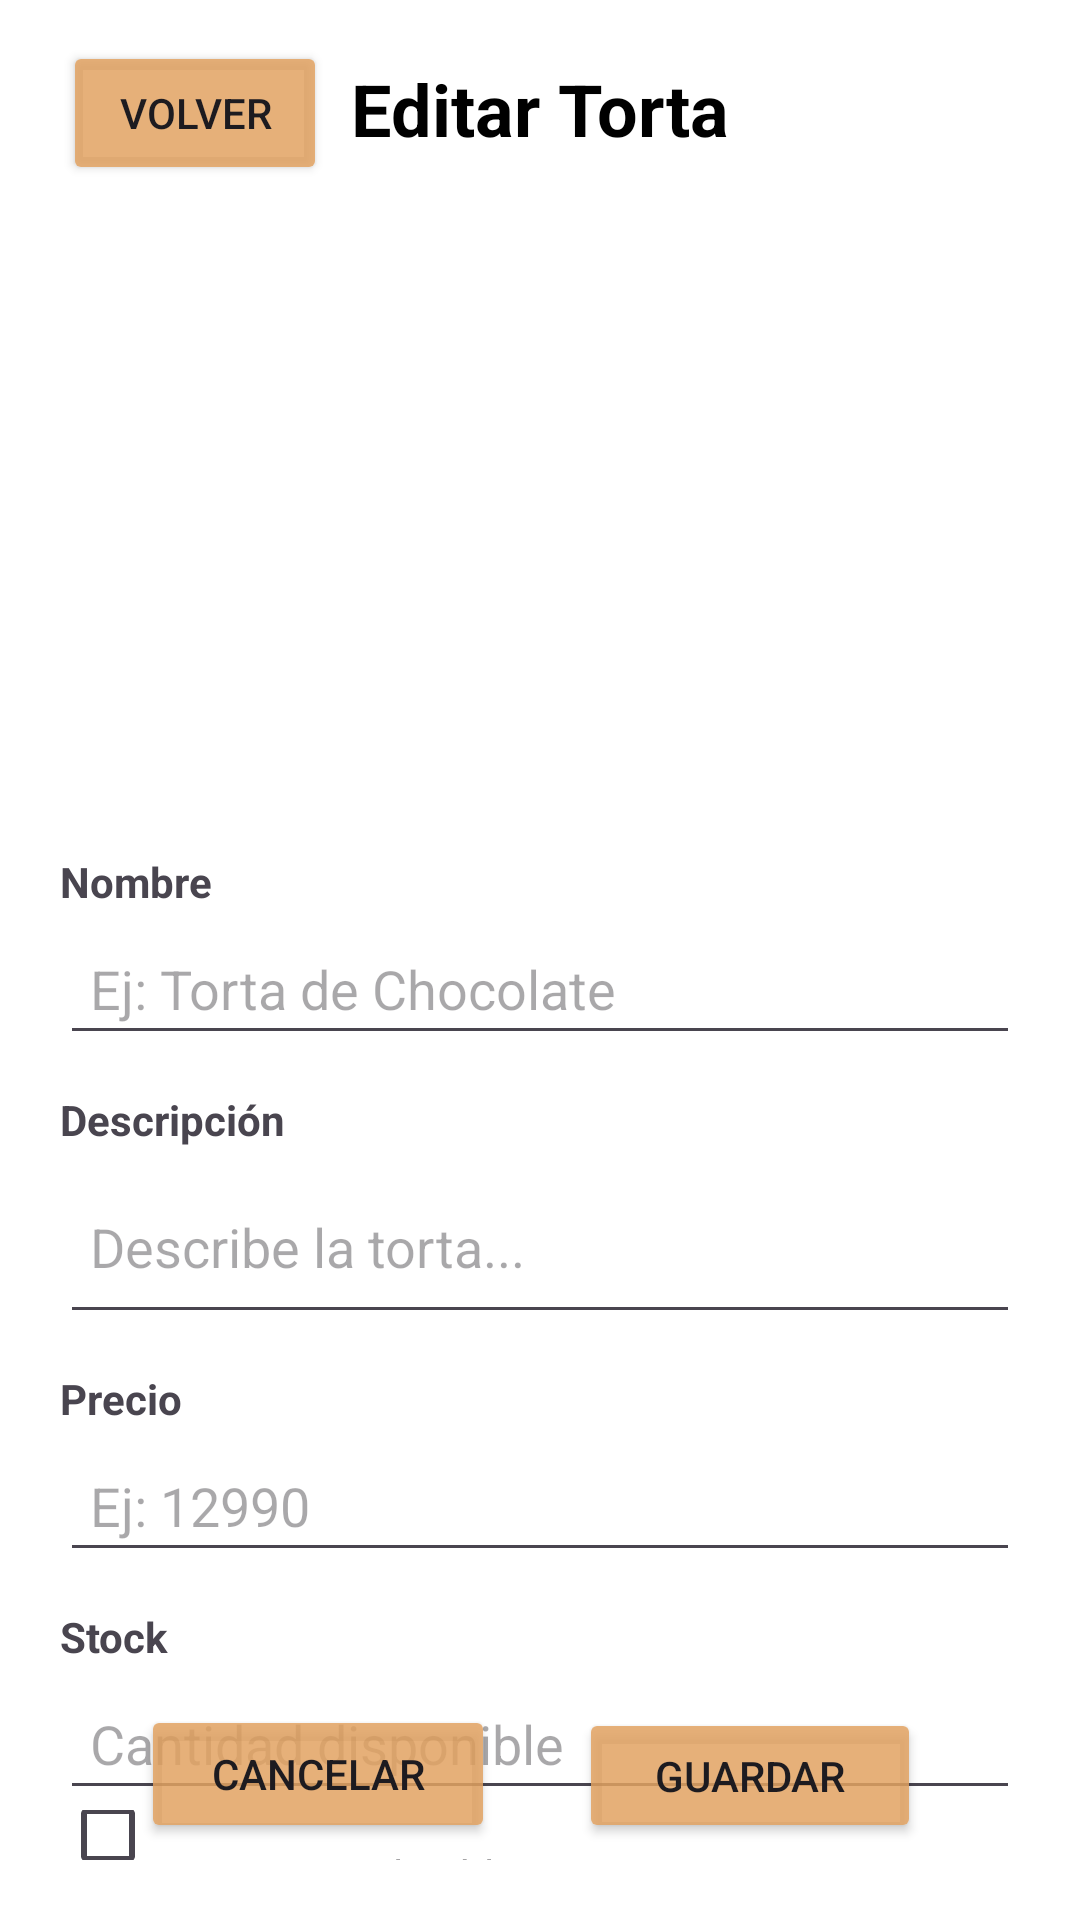

Reconstruct the res/layout file that produces this screen, plus the resources it refers to.
<!-- AndroidManifest.xml: application theme Theme.Pasteleria_mil_sabores_app -->
<!-- res/layout/activity_torta_edit.xml -->
<?xml version="1.0" encoding="utf-8"?>
<androidx.constraintlayout.widget.ConstraintLayout xmlns:android="http://schemas.android.com/apk/res/android"
    xmlns:app="http://schemas.android.com/apk/res-auto"
    xmlns:tools="http://schemas.android.com/tools"
    android:layout_width="match_parent"
    android:layout_height="match_parent"
    android:fillViewport="true"
    android:background="#FFFFFF"
    tools:context=".TortaEditActivity"
    android:id="@+id/main"
    >

    <LinearLayout
        android:layout_width="match_parent"
        android:layout_height="wrap_content"
        android:orientation="vertical"
        android:padding="20dp"
        tools:ignore="MissingConstraints"
        tools:layout_editor_absoluteX="0dp"
        tools:layout_editor_absoluteY="0dp">

        <TextView
            android:layout_width="match_parent"
            android:layout_height="wrap_content"
            android:gravity="center"
            android:paddingBottom="16dp"
            android:text="Editar Torta"
            android:textColor="#000000"
            android:textSize="24sp"
            android:textStyle="bold" />

        
        <ImageView
            android:id="@+id/imgTortaEditar1"
            android:layout_width="match_parent"
            android:layout_height="200dp"
            android:layout_marginBottom="16dp"
            android:contentDescription="Imagen de la torta"
            android:scaleType="centerCrop"
            android:src="@drawable/ic_launcher_background" />

        
        <TextView
            android:layout_width="match_parent"
            android:layout_height="wrap_content"
            android:paddingBottom="4dp"
            android:text="Nombre"
            android:textStyle="bold" />

        <EditText
            android:id="@+id/etNombreTorta1"
            android:layout_width="match_parent"
            android:layout_height="wrap_content"
            android:hint="Ej: Torta de Chocolate"
            android:inputType="textPersonName"
            android:padding="10dp" />

        
        <TextView
            android:layout_width="match_parent"
            android:layout_height="wrap_content"
            android:paddingTop="12dp"
            android:paddingBottom="4dp"
            android:text="Descripción"
            android:textStyle="bold" />

        <EditText
            android:id="@+id/etDescripcionTorta1"
            android:layout_width="match_parent"
            android:layout_height="58dp"
            android:hint="Describe la torta..."
            android:inputType="textMultiLine"
            android:minLines="3"
            android:padding="10dp" />

        
        <TextView
            android:layout_width="match_parent"
            android:layout_height="wrap_content"
            android:paddingTop="12dp"
            android:paddingBottom="4dp"
            android:text="Precio"
            android:textStyle="bold" />

        <EditText
            android:id="@+id/etPrecioTorta1"
            android:layout_width="match_parent"
            android:layout_height="wrap_content"
            android:hint="Ej: 12990"
            android:inputType="numberDecimal"
            android:padding="10dp" />

        
        <TextView
            android:layout_width="match_parent"
            android:layout_height="wrap_content"
            android:paddingTop="12dp"
            android:paddingBottom="4dp"
            android:text="Stock"
            android:textStyle="bold" />

        <EditText
            android:id="@+id/etStockTorta1"
            android:layout_width="match_parent"
            android:layout_height="wrap_content"
            android:hint="Cantidad disponible"
            android:inputType="number"
            android:padding="10dp" />

        
        <CheckBox
            android:id="@+id/chkPersonalizable1"
            android:layout_width="wrap_content"
            android:layout_height="wrap_content"
            android:paddingTop="12dp"
            android:text="¿Es personalizable?" />


    </LinearLayout>

    <Button
        android:id="@+id/btnVolver"
        android:layout_width="wrap_content"
        android:layout_height="wrap_content"
        android:backgroundTint="#D8E2A261"
        android:text="Volver"
        app:layout_constraintBottom_toBottomOf="parent"
        app:layout_constraintEnd_toEndOf="parent"
        app:layout_constraintHorizontal_bias="0.077"
        app:layout_constraintStart_toStartOf="parent"
        app:layout_constraintTop_toTopOf="parent"
        app:layout_constraintVertical_bias="0.023" />

    <Button
        android:id="@+id/btnGuardar"
        android:layout_width="114dp"
        android:layout_height="45dp"
        android:layout_weight="1"
        android:backgroundTint="#D8E2A261"
        android:text="Guardar"
        app:layout_constraintBottom_toBottomOf="parent"
        app:layout_constraintEnd_toEndOf="parent"
        app:layout_constraintHorizontal_bias="0.784"
        app:layout_constraintStart_toStartOf="parent"
        app:layout_constraintTop_toTopOf="parent"
        app:layout_constraintVertical_bias="0.957" />

    <Button
        android:id="@+id/btnCancelar"
        android:layout_width="118dp"
        android:layout_height="46dp"
        android:layout_weight="1"
        android:backgroundTint="#D8E2A261"
        android:text="Cancelar"
        app:layout_constraintBottom_toBottomOf="parent"
        app:layout_constraintEnd_toEndOf="parent"
        app:layout_constraintHorizontal_bias="0.194"
        app:layout_constraintStart_toStartOf="parent"
        app:layout_constraintTop_toTopOf="parent"
        app:layout_constraintVertical_bias="0.957" />

</androidx.constraintlayout.widget.ConstraintLayout>
<!-- resources referenced by this layout -->
<resources>
  <style name="Theme.Pasteleria_mil_sabores_app" parent="Base.Theme.Pasteleria_mil_sabores_app" />
  <style name="Base.Theme.Pasteleria_mil_sabores_app" parent="Theme.Material3.DayNight.NoActionBar">
          
          
      </style>
</resources>
